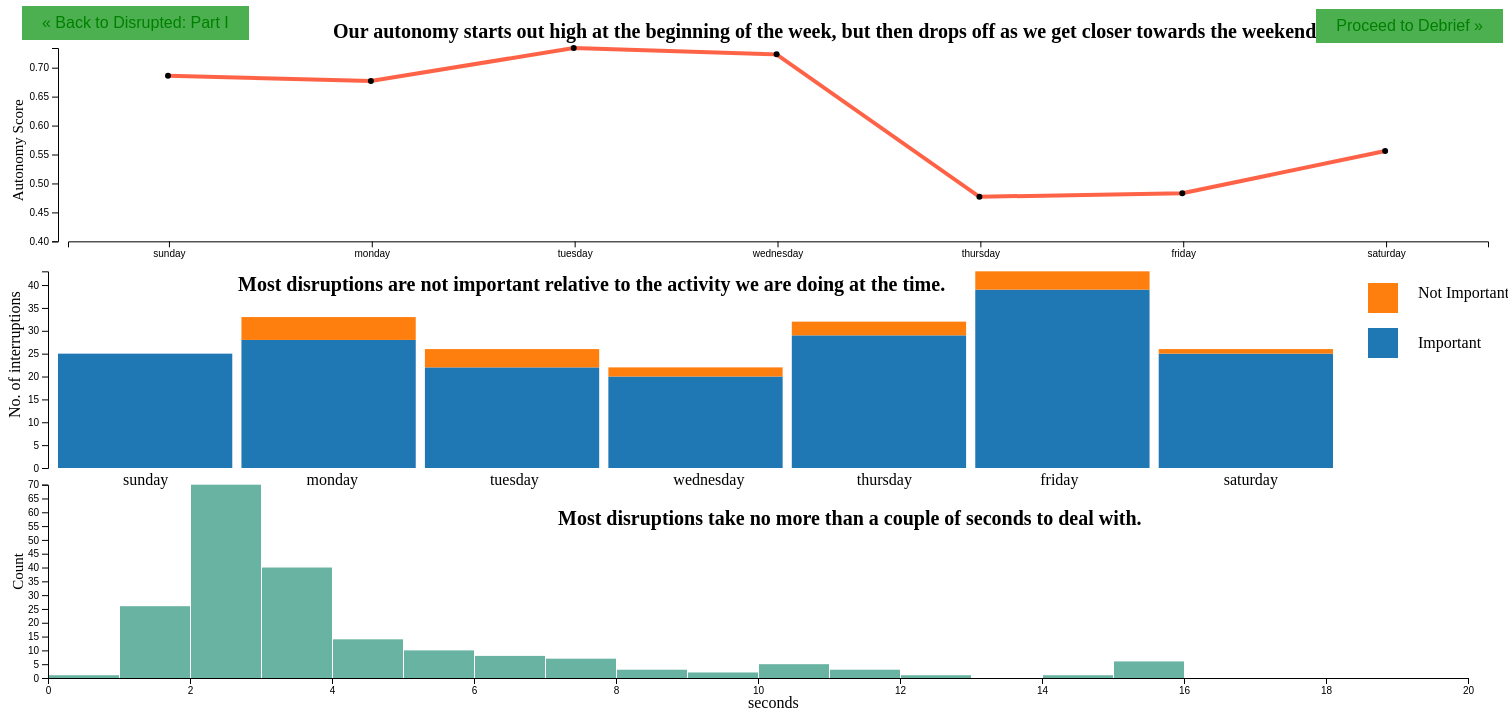
D3 v4 page, settled after 480 driven frames (8 s of simulated time); the page loaded 1 data file(s).


		//dimensions
		var w = 1500;
		var h = 700;
		var margin = {'left': 40, 'right': 40, 'bottom': 40, 'top':40};
		var svg = d3.select('body').append('svg').attr('width', w).attr('height',h);
		var autoScores = [{'day': 'sunday', 'score':0.686},
						  {'day': 'monday', 'score':0.677},
						  {'day': 'tuesday', 'score': 0.734},
						  {'day': 'wednesday', 'score': 0.723},
						  {'day': 'thursday', 'score': 0.477},
						  {'day': 'friday', 'score': 0.483},
						  {'day': 'saturday', 'score': 0.556}]
		

		

		var dayScaler = d3.scaleBand().domain(["sunday", "monday", "tuesday", "wednesday", "thursday", "friday", "saturday"])
										 .range([margin.left, w - margin.right]);
		var lineScaler = d3.scaleLinear().domain([0.40,0.734]).range([h/3, margin.top]);
		var line = d3.line().x(function(d) {
		   	return dayScaler(d.day);
		   }).y(function(d) {
		   	return lineScaler(d.score);
		   })
		var tAxis = d3.axisBottom().scale(dayScaler)
		var scoreAxis = d3.axisLeft().scale(lineScaler)

		svg.append('g').attr('class', 'dayofweekAxis').call(tAxis).attr('transform', 'translate('+ (margin.left-20) + ',' + (h/3) + ')');
		svg.append('g').attr('class', 'scoreAxis').call(scoreAxis).attr('transform', 'translate(' + (margin.left + 10) + ',' + '0)');

		var lines = svg.append('path').datum(autoScores).attr('fill', 'none').attr('stroke', 'tomato').attr('stroke-width', 4)
		  .attr('d',line);
		lines.attr('transform', 'translate(120,0)')
		lines.attr('class', 'lines');

		var points = svg.append('g').attr('class', 'scorePoints').selectAll('circle').data(autoScores).enter().append('circle')
					   .attr('cx', function(d) {
					   	return dayScaler(d.day);
					   })  
					   .attr('cy', function(d) {
					   	return lineScaler(d.score);
					   })
					   .attr('r', 3);
		points.attr('transform', 'translate(120,0)')

		//add y axis labels
		svg.append('text').attr("transform", 'translate(' + (margin.left -25) + ',' +(h/3 - 40) + ')rotate(-90)').text('Autonomy Score')
		.attr('font-size', 15);
		

		//add interpretation for line chart
		svg.append('text').attr('id','lineTitle').attr('x',w/3 - 175).attr('y', margin.top - 10).text("Our autonomy starts out high at the beginning of the week, but then drops off as we get closer towards the weekend.")
		

		//ADDING THE BAR CHART
		var fracImpAll = 0.09178744;
		var framNotImpAll = 0.90821256;

		//importance data
		var dataset = [
		{numImp: 0, numNotImp:25},
		{numImp: 5, numNotImp: 28},
		{numImp:4 , numNotImp: 22},
		{numImp:2 , numNotImp:20},
		{numImp:3 , numNotImp: 29},
		{numImp: 4, numNotImp: 39},
		{numImp:1 , numNotImp: 25}
		];

		//Set up stack method
		var stack = d3.stack()
						  .keys([ 'numNotImp', 'numImp' ])
						  .order(d3.stackOrderDescending);  // <-- Flipped stacking order

		//Data, stacked
		var series = stack(dataset);

		//Set up scales
		var xScale = d3.scaleBand()
				.domain(d3.range(dataset.length))
				.range([0, 0.85 *w])
				.paddingInner(0.05);
		
		var yScale = d3.scaleLinear()
					   .domain([0,				
					d3.max(dataset, function(d) {
						return d.numNotImp + d.numImp;
					})
				])
				.range([h - margin.bottom - 200, h/3 + 30]);  // <-- Flipped vertical scale
				
		//Easy colors accessible via a 10-step ordinal scale
		var colors = d3.scaleOrdinal(d3.schemeCategory10);
		
			
		// Add a group for each row of data
		var groups = svg.selectAll("g.bar")
				.data(series)
				.enter()
				.append("g")
				.style("fill", function(d, i) {
					return colors(i);
				});
	
		// Add a rect for each data value
		var rects = groups.selectAll("rect")
				.data(function(d) { return d; })
				.enter()
				.append("rect")
				.attr("x", function(d, i) {
					return 50 + xScale(i);
				})
				.attr("y", function(d) {
					return yScale(d[1]);  // <-- Changed y value
				})
				.attr("height", function(d) {
					return yScale(d[0]) - yScale(d[1]);  // <-- Changed height value
				})
				.attr("width", xScale.bandwidth());
			
		var labels = ['sunday', 'monday', 'tuesday', 'wednesday', 'thursday', 'friday', 'saturday']

		var barText = svg.append('g').attr('class', 'barText');
		
		barText.selectAll('text').data(labels).enter().append('text').text(function(d) {return d;}).attr('x', function(d,i) {
				return margin.left + xScale(i) + 75;
			})
			.attr('y', function(d,i) {
				return 2/3 * h + 10;
			});

		var baryAxis = d3.axisLeft().scale(yScale);
		svg.append('g').attr('class', 'baryAxis').call(baryAxis).attr('transform', 'translate('+ (margin.left) + ',0)');

		//add legend
		svg.append('rect').attr('x', w - margin.right - 100).attr('y',h/2 - 75 ).attr('width', 30).attr('height', 30).attr('fill', d3.schemeCategory10[1]);
		svg.append('rect').attr('x', w - margin.right - 100).attr('y',h/2 - 30 ).attr('width', 30).attr('height', 30).attr('fill', d3.schemeCategory10[0]);
		svg.append('text').attr('x', w - margin.right - 50 ).attr('y', h/2 - 60).text("Not Important")
		svg.append('text').attr('x', w - margin.right - 50).attr('y', h/2 - 10).text("Important")

		//add yaxis labels
		svg.append('text').attr("transform", 'translate(' + (margin.left -28) + ',' +(h/2 + 60) + ')rotate(-90)').text('No. of interruptions');
		
		//add interpretation for bar chart
		svg.append('text').attr('id', 'barTitle').attr('x', w/2 - 520).attr('y', h/3 + 50).text("Most disruptions are not important relative to the activity we are doing at the time.");



		d3.csv("../data/interruptions2.csv", function(data) {

				data = data.filter(function(d) {
					return +d.duration <= 20;
				})
				//xScaler for histogram
				var xScalerHist = d3.scaleLinear()
      				.domain([0, d3.max(data, function(d) {return +d.duration;})])     
      				.range([margin.left, w - margin.right]);

				
      			// setup histogram layout 
  				var histogram = d3.histogram()
      							  .value(function(d) { return +d.duration; })   // I need to give the vector of value
      							  .domain(xScalerHist.domain())  // then the domain of the graphic
      							  .thresholds(xScalerHist.ticks(25)); // then the numbers of bins

  				//histogramify the data
  				var bins = histogram(data);

  				//yScaler for histogram
      			var yScalerHist = d3.scaleLinear()
  									.domain([0, d3.max(bins, function(d) {return d.length})])
      					  			.range([h, (2/3) * h +40]);
      			

      			//place in the xaxis for histogram
      			var histXaxis = d3.axisBottom().scale(xScalerHist);
      			svg.append('g').attr('class', 'histXaxis').call(histXaxis).attr('transform', 'translate(0,' + (h - margin.bottom + 10) + ')');

      			//place in the yaxis for histogram

  				var histYaxis = d3.axisLeft().scale(yScalerHist);
      			svg.append('g').attr('class', 'histYaxis').call(histYaxis).attr('transform', 'translate(' + (margin.left) + ',' + (-30) + ')');
      			
  				//append rect's to the figure
  				
  				svg.selectAll("recta")
      			   .data(bins)
      			   .enter()
      			   .append("rect")
      			   .attr('class', 'histRect')
      			   .attr("x", 1)
        		   .attr("transform", function(d) { return "translate(" + xScalerHist(d.x0) + "," + (yScalerHist(d.length) - margin.bottom + 10) + ")"; })
        		   .attr("width", function(d) { return xScalerHist(d.x1) - xScalerHist(d.x0) -1 ; })
        		   .attr("height", function(d) { return h - yScalerHist(d.length); })
        		   .attr("fill", "#69b3a2");

        		   
        		   //xaxis label
        		   svg.append('text').attr('x', w/2 - 10).attr('y', h - margin.bottom + 40).text('seconds')

        		   svg.append('text').attr("transform", 'translate(' + (margin.left -25) + ',' +(2/3*h +115) + ')rotate(-90)').text('Count')
					.attr('font-size', 15);
		
        		   //add interpretation for histogram
        		   svg.append('text').attr('id', 'histTitle').attr('x', w/2 - 200).attr('y', 2/3*h + 50).text("Most disruptions take no more than a couple of seconds to deal with.");

        		  })

			
			




	

### data: ../data/interruptions2.csv
?number, primaryActivity, day, time, app, cause, duration, important, location
9999, studying for final, monday, 22:48, gmail, message from dad, 7, no, home
1, studying for final, tuesday, 10:43, slack, message from practicum, 8, yes, msia
2, studying for final, tuesday, 10:50, gmail, message from nu transportation, 5, no, msia
3, studying for final, tuesday, 10:55, slack, message from practicum, 2, no, msia
4, cooking brunch, tuesday, 11:25, slack, messagr from practicum, 4, no, home
5, eating, tuesday, 11:32, gmail, messagr from o9 recruiter, 5, yes, msia
6, studying for final, tuesday, 13:10, linkedin, message from connection, 10, no, msia
7, studying for final, tuesday, 14:21, gmail, message from nu, 15, no, msia
8, studying for final, tuesday, 14:25, gmail, message from company applie to, 6, no, msia
9, studying for final, tuesday, 15:15, gmail, multiple emails, 20, no, msia
10, reading article, tuesday, 15:43, duolingo, learn spanish, 3, no, msia
11, studying for final, tuesday, 16:02, gmail, linkedin job, 4, no, msia
12, studying for final, tuesday, 16:04, gmail, bcbs meeting cancelle, 2, no, msia
13, studying for final, tuesday, 16:11, gmail, godaddy update, 10, yes, msia
14, studying for final, tuesday, 16:19, gmail, slack message, 4, no, msia
15, studying for final, tuesday, 16:20, gmail, reddit update, 2, no, msia
16, studying for final, tuesday, 16:41, messenger, group chat message - nu public speaking, 3, no, msia
17, studying for final, tuesday, 17:00, gmail, ds undergrad email, 3, no, msia
18, studying for final, tuesday, 17:05, slack, lirong ma messaging, 6, no, msia
19, studying for final, tuesday, 17:16, messenger, nu public speaking, 4, no, msia
20, studying for final, tuesday, 17:47, messenger, nu public speaking, 3, no, msia
21, studying for final, tuesday, 17:51, messenger, nu public speaking, 2, no, msia
22, studying for final, tuesday, 17:55, messenger, nu public speaking, 2, no, msia
23, studying for final, tuesday, 17:57, gmail, netflix recommendation, 2, no, msia
24, studying for final, tuesday, 17:59, messenger, nu public speaking, 1, no, msia
25, studying for final, tuesday, 18:03, messenger, nu public speaking, 2, no, msia
26, eating, tuesday, 19:30, gmail, recruiter email, 20, yes, alison dining hall
27, studying for final, wednesday, 0:05, messenger, message from sasank, 25, no, home
28, studying for final, wednesday, 0:55, messenger, nu public speaking, 3, no, home
29, studying for final, wednesday, 1:02, messenger, nu public speaking, 3, no, home
30, studying for final, wednesday, 1:03, messenger, nu public speaking, 3, no, home
31, studying for final, wednesday, 1:09, messenger, nu public speaking, 3, no, home
32, studying for final, wednesday, 1:10, messenger, nu public speaking, 2, no, home
33, studying for final, wednesday, 9:16, gmail, springer shop ad, 3, no, home
34, getting ready after shower, wednesday, 9:30, facebook, parissa khoram birthday, 2, no, home
35, getting ready after shower, wednesday, 9:33, gmail, random twitter updated email, 1, no, home
36, doing exam, wednesday, 10:01, slack, slack update about exam, 1, yes, home
37, doing exam, wednesday, 10:44, gmail, nu univeristy update, 1, no, home
38, doing exam, wednesday, 10:55, gmail, salesforce update, 2, no, home
39, doing exam, wednesday, 10:57, gmail, pa2 exam updated, 2, yes, home
40, doing exam, wednesday, 11:30, gmail, pocket application update, 2, no, home
41, writing course evals, wednesday, 15:04, gmail, oiss email, 2, no, home
42, reading d3, wednesday, 16:03, gmail, google jobs email, 3, no, home
43, reading d3, wednesday, 16:42, gmail, oiss email, 15, no, home
44, reading d3, wednesday, 5:37, duolingo, practice spanish, 4, no, home
45, reading sapiens, wednesday, 21:41, hinge, matched, 7, no, home
46, reading sapiens, wednesday, 22:13, messages, debbie message, 15, no, home
47, reading d3, wednesday, 22:44, duolingo, learn spanish, 2, no, home
48, reading d3, wednesday, 23:45, whatsapp, mamma message, 2, no, home
49, sleeping, thursday, 9:45, instagram, karan manoj message, 7, no, home
50, cooking, thursday, 11:51, instagram, mamma message, 3, no, home
51, meditating, thursday, 12:30, whatsapp, friend birthday, 3, no, home
52, eating, thursday, 12:45, instagram, mamma message, 14, no, home
53, preparing for interview, thursday, 13:30, gmail, linkedin, bbc update, 11, no, msia
54, preparing for interview, thursday, 13:48, gmail, library return policy update, 5, yes, msia
55, preparing for interview, thursday, 13:57, gmail, library return policy update, 7, yes, msia
56, preparing for interview, thursday, 14:06, gmail, provost email, 2, no, msia
57, writing important email, thursday, 16:02, gmail, googlejobs internship posting, 2, no, msia
58, reading d3, thursday, 16:13, messenger, sasank message, 3, no, msia
59, reading d3, thursday, 16:18, gmail, gbva message, 8, no, msia
... 147 more rows